7-way image classification set "data" from GitHub (htthao12/benhcay); label vocabulary: anthracnose, aphids, healthy, powdery mildew, rust, scorch sunburn, yellowing wilt.

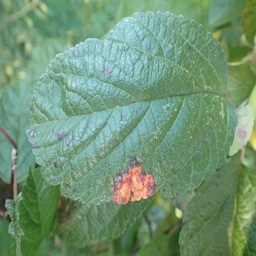
Label: rust

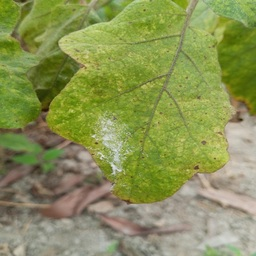
Label: powdery mildew

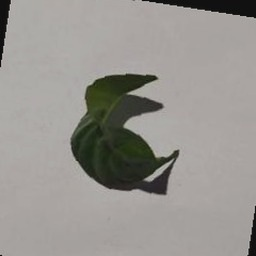
Label: scorch sunburn

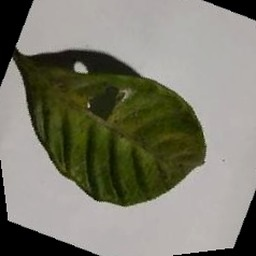
Label: aphids

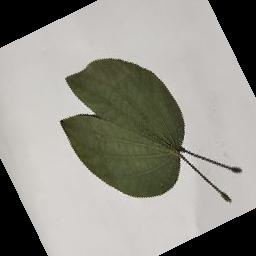
Label: healthy

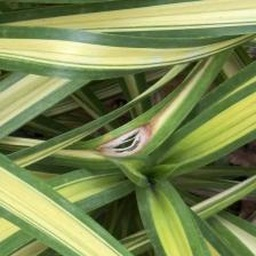
Label: anthracnose
